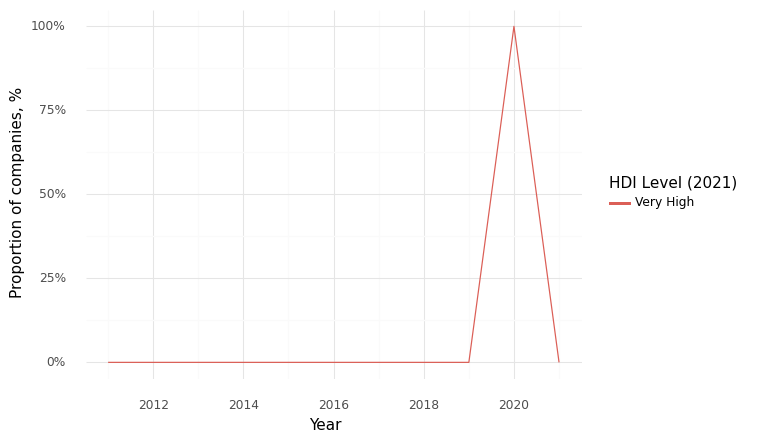

The table this chart was drawn from, first rows:
, Year, HDI Level (2021), Climate, Health, Intersection
0, 2011, Very High, 1.0, 1.0, 0.0
1, 2016, Very High, 1.0, 1.0, 0.0
2, 2017, Very High, 1.0, 1.0, 0.0
3, 2018, Very High, 1.0, 1.0, 0.0
4, 2019, Very High, 1.0, 1.0, 0.0
5, 2020, Very High, 1.0, 1.0, 1.0
6, 2021, Very High, 1.0, 1.0, 0.0
